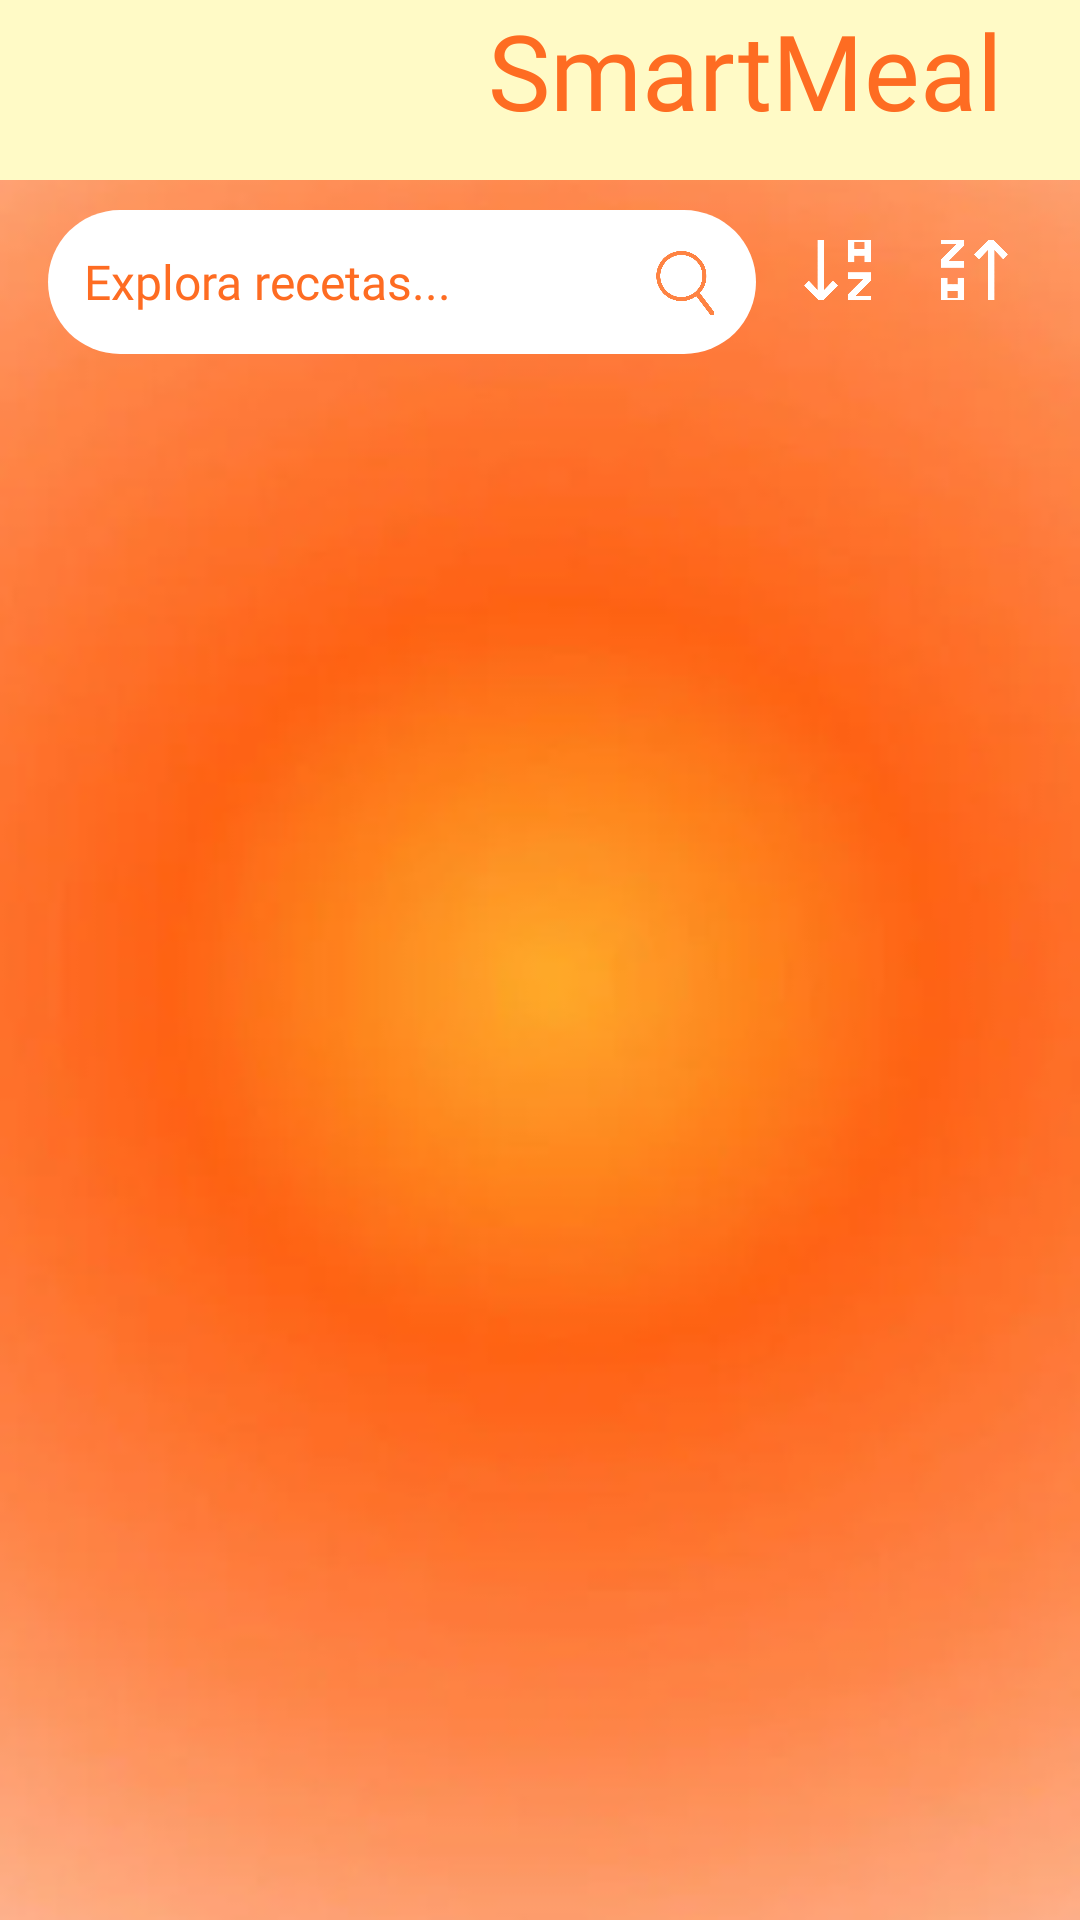

This screen was rendered from an Android layout file. Write that file and the resources it references.
<!-- AndroidManifest.xml: application theme Theme.SMARTMEALSProyecto -->
<!-- res/layout/fragment_home.xml -->
<?xml version="1.0" encoding="utf-8"?>
<androidx.constraintlayout.widget.ConstraintLayout xmlns:android="http://schemas.android.com/apk/res/android"
    xmlns:tools="http://schemas.android.com/tools"
    xmlns:app="http://schemas.android.com/apk/res-auto"
    android:layout_width="match_parent"
    android:layout_height="match_parent"
    android:background="@drawable/img_1"
    tools:context=".Home">

    
    <LinearLayout
        android:id="@+id/encabezado"
        android:layout_width="match_parent"
        android:layout_height="60dp"
        android:background="@color/AmarilloClaro"
        app:layout_constraintTop_toTopOf="parent">

        <TextView
            android:layout_width="match_parent"
            android:layout_height="wrap_content"
            android:text="SmartMeal   "
            android:textSize="35sp"
            android:fontFamily="@font/bukhariscriptregular"
            android:gravity="right"
            android:textColor="@color/NaranjaFuerte"
            />
    </LinearLayout>
    
    <LinearLayout
        android:id="@+id/Busqueda"
        android:layout_width="match_parent"
        android:layout_height="wrap_content"
        android:layout_marginTop="70dp"
        android:gravity="center_horizontal"
        android:orientation="horizontal"
        app:layout_constraintTop_toTopOf="@+id/encabezado"
        android:paddingStart="16dp"
        android:paddingEnd="16dp">

        
        <LinearLayout

            android:layout_width="0dp"
            android:layout_weight="1"
            android:layout_height="48dp"
            android:background="@drawable/editext_redondeado"
            android:orientation="horizontal"
            android:gravity="center_vertical"
            android:paddingStart="12dp"
            android:paddingEnd="12dp">

            <EditText
                android:id="@+id/editTextSearch"
                android:layout_width="0dp"
                android:layout_weight="1"
                android:layout_height="match_parent"
                android:background="@android:color/transparent"
                android:hint="Explora recetas..."
                android:fontFamily="@font/ms"
                android:inputType="text"
                android:autofillHints="search"
                android:imeOptions="actionSearch"
                android:textColor="@color/black"
                android:textColorHint="@color/NaranjaFuerte"
                android:textSize="16sp"
                tools:ignore="HardcodedText" />

            <ImageView
                android:id="@+id/iconSearch"
                android:layout_width="24dp"
                android:layout_height="24dp"
                android:src="@drawable/lupa"
                android:contentDescription="Buscar" />
        </LinearLayout>

        
        <ImageView
            android:id="@+id/iconSortAZ"
            android:layout_width="40dp"
            android:layout_height="40dp"
            android:layout_marginStart="8dp"
            android:padding="5dp"
            android:src="@drawable/az"
            android:contentDescription="Ordenar A-Z"
            app:tint="@color/white" />

        <ImageView
            android:id="@+id/iconSortZA"
            android:layout_width="40dp"
            android:layout_height="40dp"
            android:layout_marginStart="4dp"
            android:padding="5dp"
            android:src="@drawable/az"
            android:rotation="180"
            android:contentDescription="Ordenar Z-A"
            app:tint="@color/white" />
    </LinearLayout>

    
    <androidx.recyclerview.widget.RecyclerView
        android:id="@+id/recG"
        android:layout_width="match_parent"
        android:layout_height="650dp"
        android:layout_marginTop="20dp"
        android:layout_marginBottom="16dp"
        android:layout_marginLeft="20dp"
        android:layout_marginRight="20dp"
        android:paddingStart="8dp"
        android:paddingEnd="8dp"
        android:clipToPadding="false"
        app:layout_constraintTop_toBottomOf="@+id/Busqueda"/>

</androidx.constraintlayout.widget.ConstraintLayout>
<!-- resources referenced by this layout -->
<resources>
  <color name="AmarilloClaro">#fffac6</color>
  <color name="NaranjaFuerte">#fe6c22</color>
  <color name="black">#FF000000</color>
  <color name="white">#FFFFFFFF</color>
  <!-- drawable az: png bitmap (drawable, 19608 bytes) -->
  <!-- drawable editext_redondeado (drawable) -->
  <?xml version="1.0" encoding="utf-8"?>
      <shape xmlns:android="http://schemas.android.com/apk/res/android"
          android:shape="rectangle">
  
  
          <solid android:color = "@color/white" />
          <corners android:radius="60dp" />
  
  
      </shape>
  <!-- drawable img_1: png bitmap (drawable, 83061 bytes) -->
  <!-- drawable lupa: png bitmap (drawable, 15244 bytes) -->
  <style name="Theme.SMARTMEALSProyecto" parent="Base.Theme.SMARTMEALSProyecto">
  
      </style>
  <style name="Base.Theme.SMARTMEALSProyecto" parent="Theme.Material3.DayNight.NoActionBar">
          
          
      </style>
</resources>
